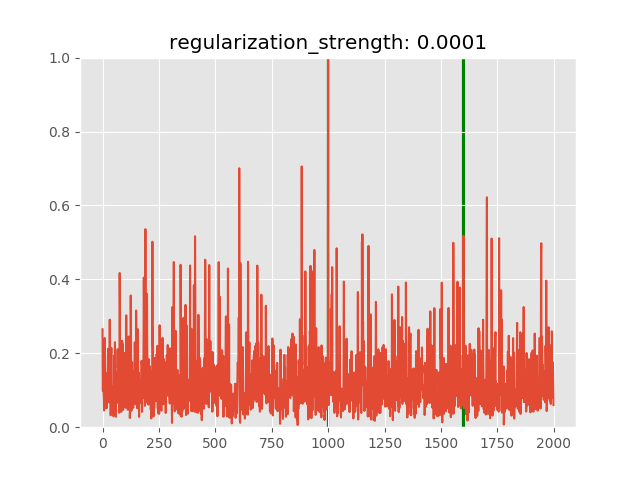

The table this chart was drawn from, first rows:
anomaly_score, is_anomaly
0.265, 0
0.1023, 0
0.09755, 0
0.181, 0
0.1475, 0
0.09282, 0
0.0792, 0
0.04532, 0
0.05906, 0
0.1448, 0
0.2413, 0
0.1573, 0
0.0762, 0
0.05386, 0
0.08954, 0
0.1377, 0
0.06918, 0
0.08968, 0
0.0514, 0
0.06944, 0
0.07038, 0
0.1285, 0
0.1478, 0
0.1342, 0
0.1968, 0
0.2122, 0
0.08947, 0
0.121, 0
0.1143, 0
0.06726, 0
0.1054, 0
0.1528, 0
0.291, 0
0.1524, 0
0.1416, 0
0.09551, 0
0.03216, 0
0.06179, 0
0.166, 0
0.2145, 0
0.1221, 0
0.08283, 0
0.0511, 0
0.09756, 0
0.0643, 0
0.08588, 0
0.1095, 0
0.08451, 0
0.02967, 0
0.0365, 0
0.07214, 0
0.1931, 0
0.1029, 0
0.134, 0
0.1363, 0
0.23, 0
0.1337, 0
0.1486, 0
0.08398, 0
0.02807, 0
... 1,940 more rows
